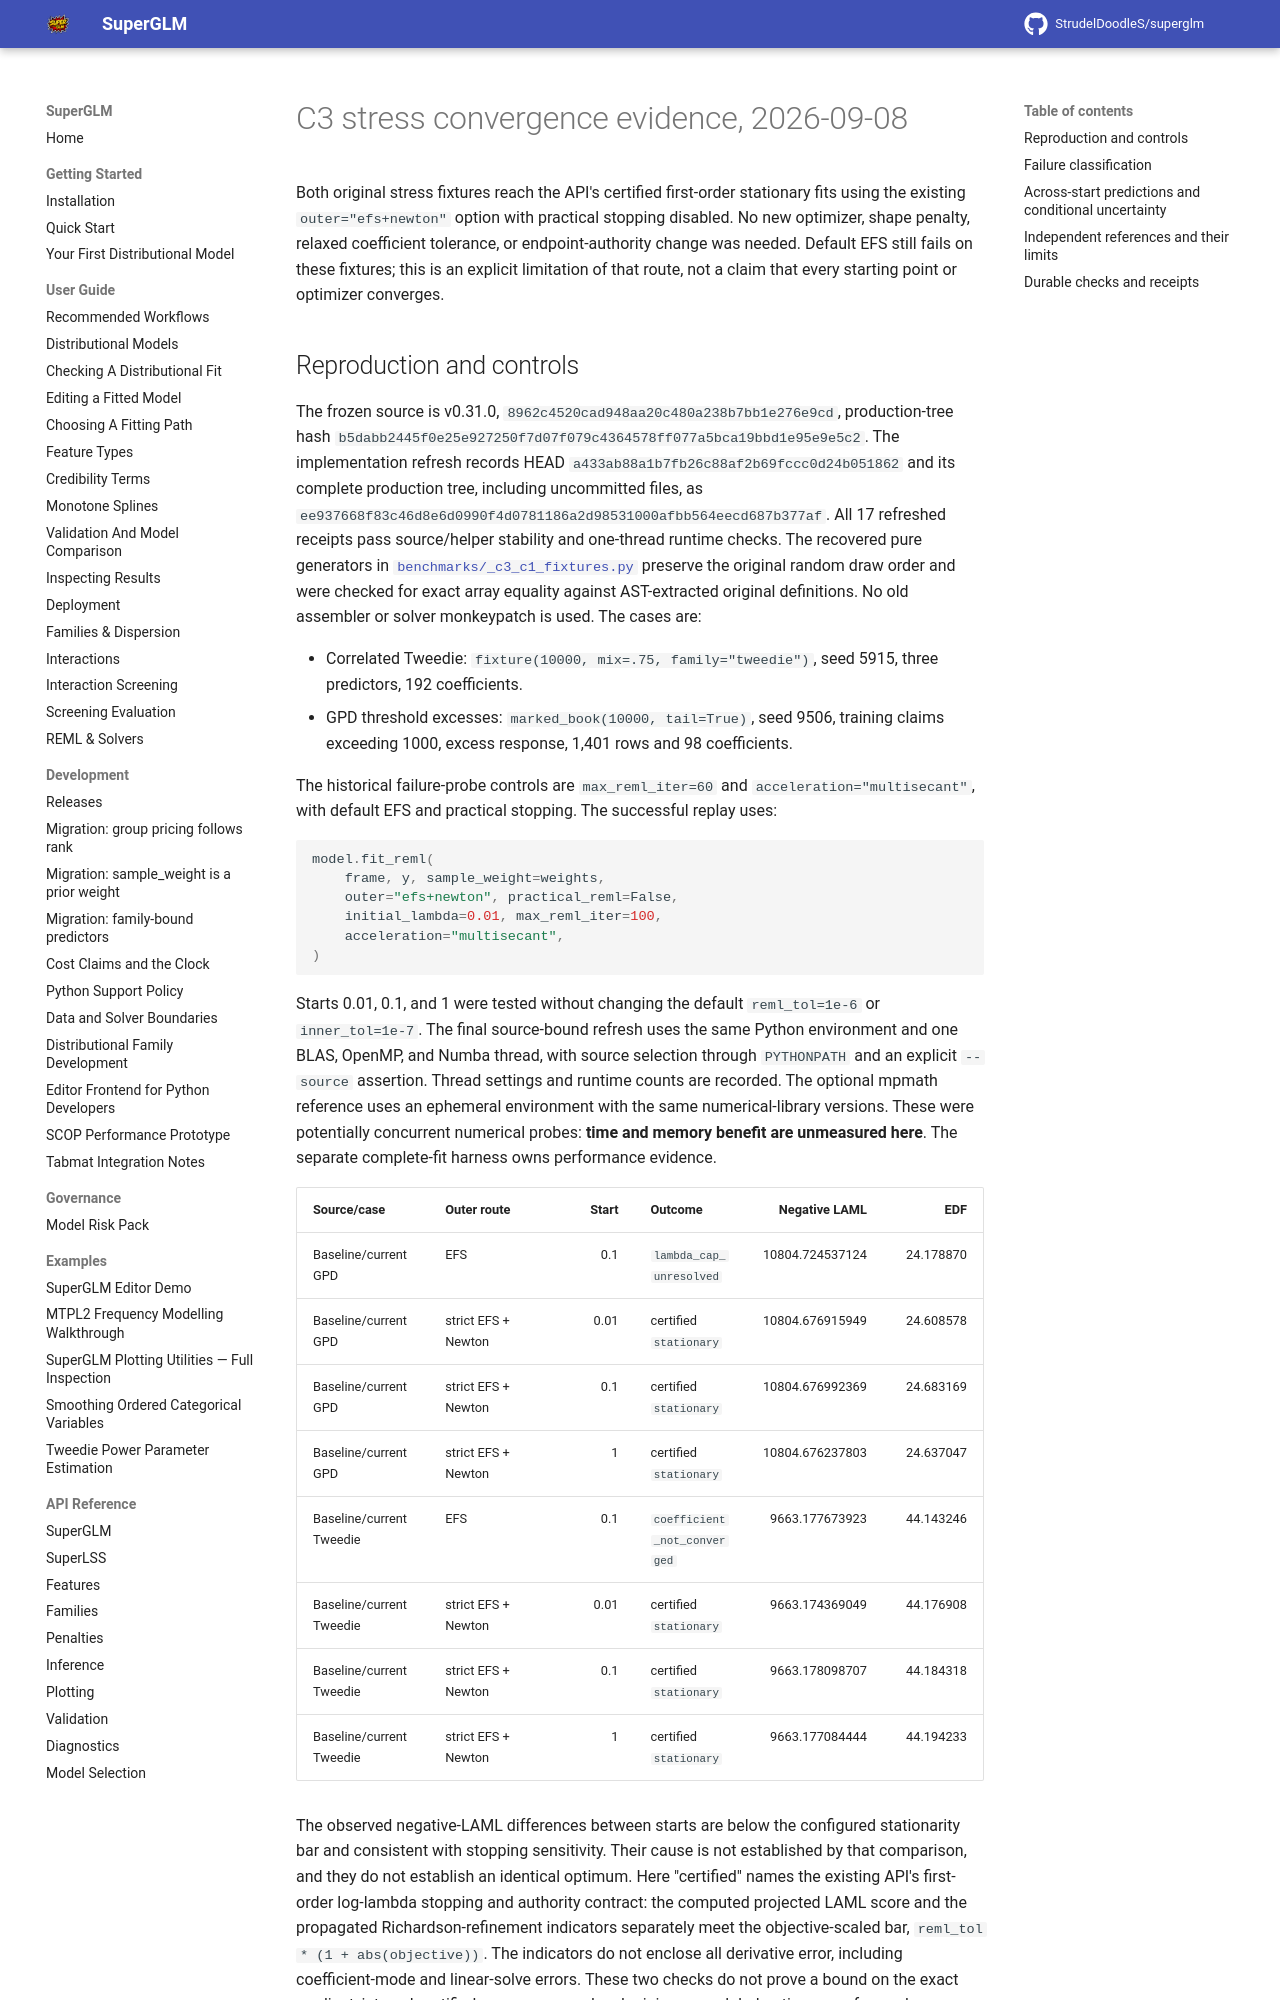

repository: StrudelDoodleS/superglm · page: research/2026-09-c3-stress-evidence/index.html · generator: mkdocs

# C3 stress convergence evidence, 2026-09-08

Both original stress fixtures reach the API's certified first-order stationary fits using the existing
`outer="efs+newton"` option with practical stopping disabled. No new optimizer,
shape penalty, relaxed coefficient tolerance, or endpoint-authority change was
needed. Default EFS still fails on these fixtures; this is an explicit limitation
of that route, not a claim that every starting point or optimizer converges.
